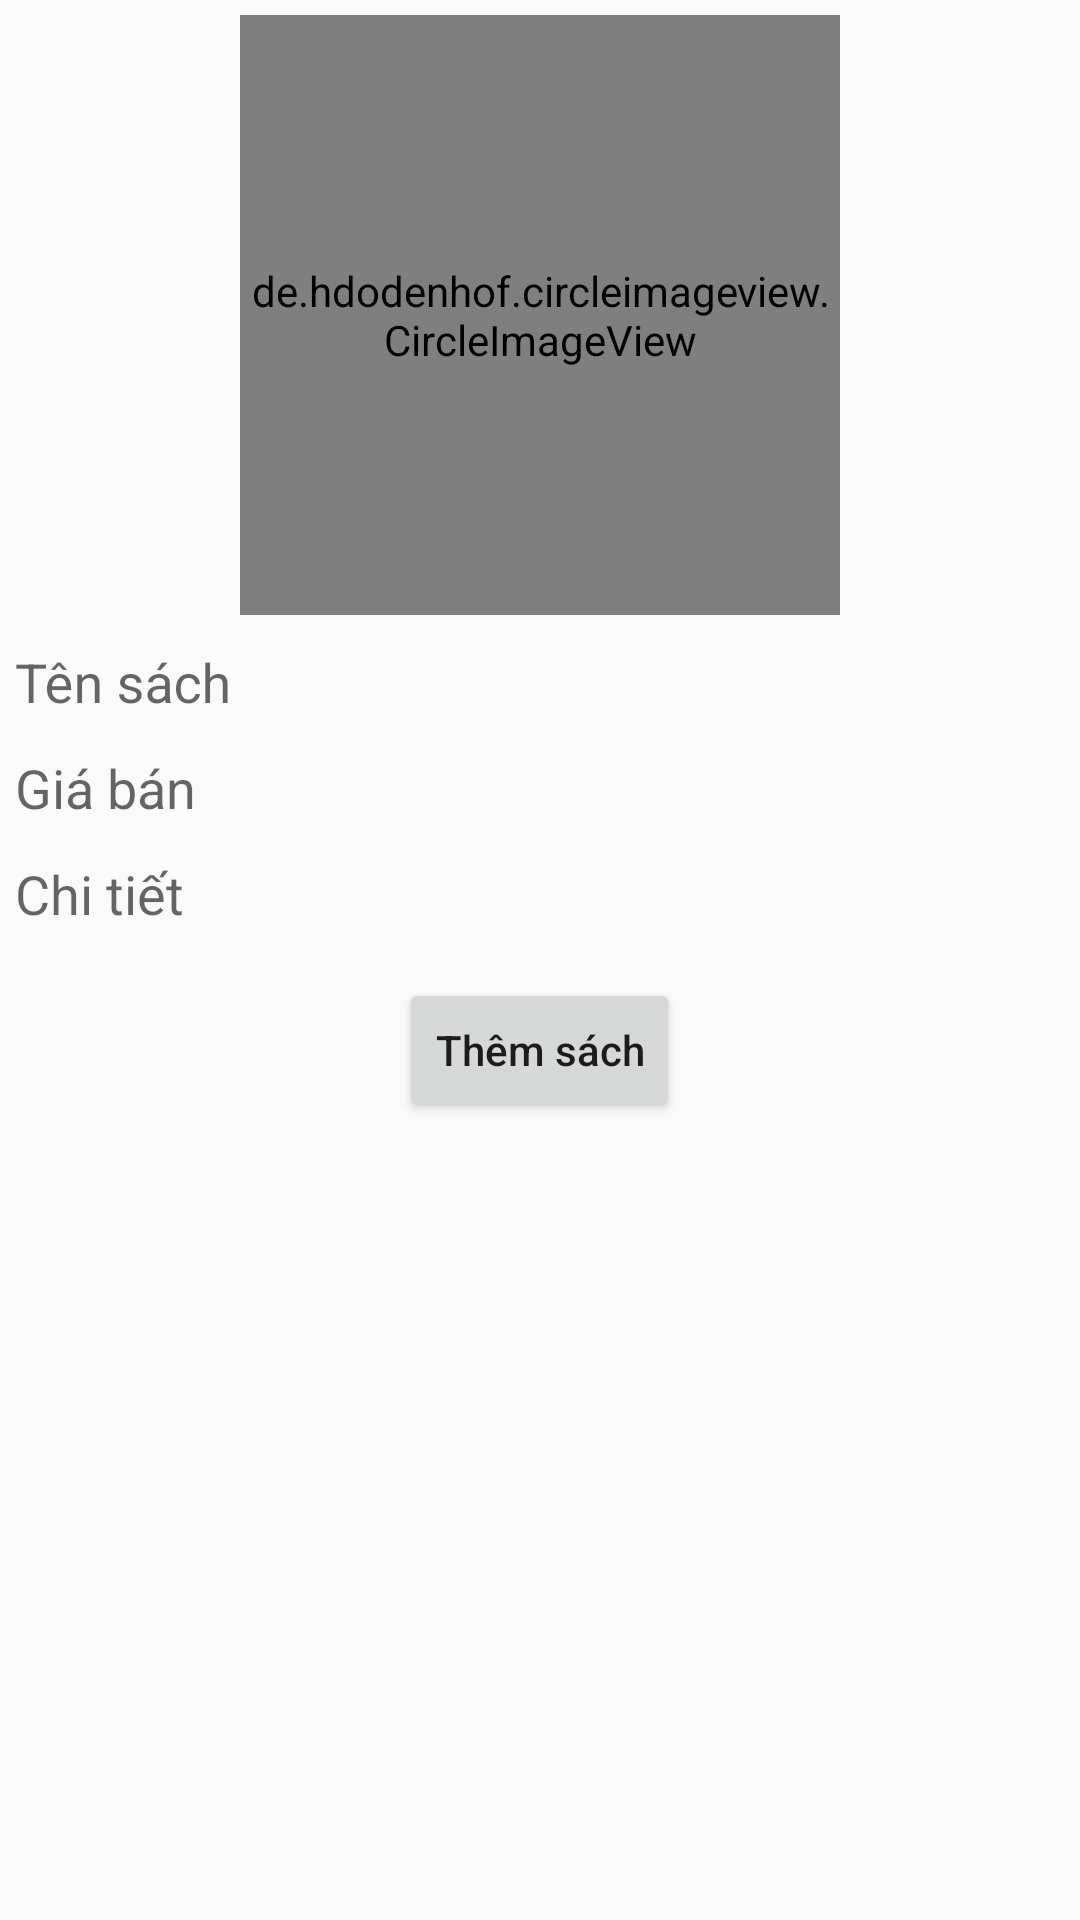

The Android layout XML behind this screen, and the referenced resources:
<!-- AndroidManifest.xml: application theme AppTheme -->
<!-- res/layout/activity_them_sach.xml -->
<?xml version="1.0" encoding="utf-8"?>
<RelativeLayout xmlns:android="http://schemas.android.com/apk/res/android"
    xmlns:app="http://schemas.android.com/apk/res-auto"
    xmlns:tools="http://schemas.android.com/tools"
    android:layout_width="match_parent"
    android:layout_height="match_parent"
    android:padding="5dp"
    tools:context=".Activity.ThemSachActivity">
    <de.hdodenhof.circleimageview.CircleImageView
        android:id="@+id/img_themanhsach"
        android:layout_width="200sp"
        android:layout_height="200sp"
        android:layout_centerHorizontal="true"
        android:src="@drawable/gmbapdful"/>
    <com.google.android.material.textfield.TextInputLayout
        android:id="@+id/layout1"
        android:layout_width="match_parent"
        android:layout_height="wrap_content"
        android:layout_below="@id/img_themanhsach">
        <EditText
            android:id="@+id/edtTensach"
            android:layout_width="match_parent"
            android:layout_height="wrap_content"
            android:background="@android:color/transparent"
            android:inputType="textPersonName"
            android:hint="Tên sách"/>
    </com.google.android.material.textfield.TextInputLayout>
    <com.google.android.material.textfield.TextInputLayout
        android:id="@+id/layout2"
        android:layout_width="match_parent"
        android:layout_height="wrap_content"
        android:layout_below="@id/layout1">
        <EditText
            android:id="@+id/edtGiaban"
            android:layout_width="match_parent"
            android:layout_height="wrap_content"
            android:inputType="number"
            android:background="@android:color/transparent"
            android:hint="Giá bán"/>
    </com.google.android.material.textfield.TextInputLayout>

    <com.google.android.material.textfield.TextInputLayout
        android:id="@+id/layout4"
        android:layout_width="match_parent"
        android:layout_height="wrap_content"
        android:layout_below="@id/layout2">
        <EditText
            android:id="@+id/edtChitiet"
            android:layout_width="match_parent"
            android:layout_height="wrap_content"
            android:background="@android:color/transparent"
            android:hint="Chi tiết"/>
    </com.google.android.material.textfield.TextInputLayout>

    <Button
        android:id="@+id/btnThemsach"
        android:layout_width="wrap_content"
        android:layout_height="wrap_content"
        android:layout_below="@id/layout4"
        android:layout_marginTop="15dp"
        android:inputType="number"
        android:text="Thêm sách"
        android:layout_centerHorizontal="true"/>
</RelativeLayout>
<!-- resources referenced by this layout -->
<resources>
  <style name="AppTheme" parent="Theme.AppCompat.Light.NoActionBar">
          
          <item name="colorPrimary">#B3D2E9</item>
          <item name="colorPrimaryDark">#2196F3</item>
          <item name="colorAccent">@color/colorAccent</item>
          <item name="backgroundcolor">#fcfcfc</item>
          <item name="backgroundcolor2">#C0BFBF</item>
          <item name="cardbackground">#F0EBEB</item>
          <item name="textcolor">#331F1F</item>
          <item name="tincolor">#000000</item>
          <item name="buttoncolor">#BFDDF7</item>
          <item name="topbottomcolor">#2196F3</item>
          <item name="android:windowAnimationStyle">@style/WindowAnimationTransition</item>
      </style>
  <style name="WindowAnimationTransition">
          <item name="android:windowEnterAnimation">@android:anim/fade_in</item>
          <item name="android:windowExitAnimation">@android:anim/fade_out</item>
      </style>
  <!-- not gathered from this repository: default colours our renderer supplied (Android Studio template values) -->
  <color name="colorAccent">#FF03DAC5</color>
</resources>
